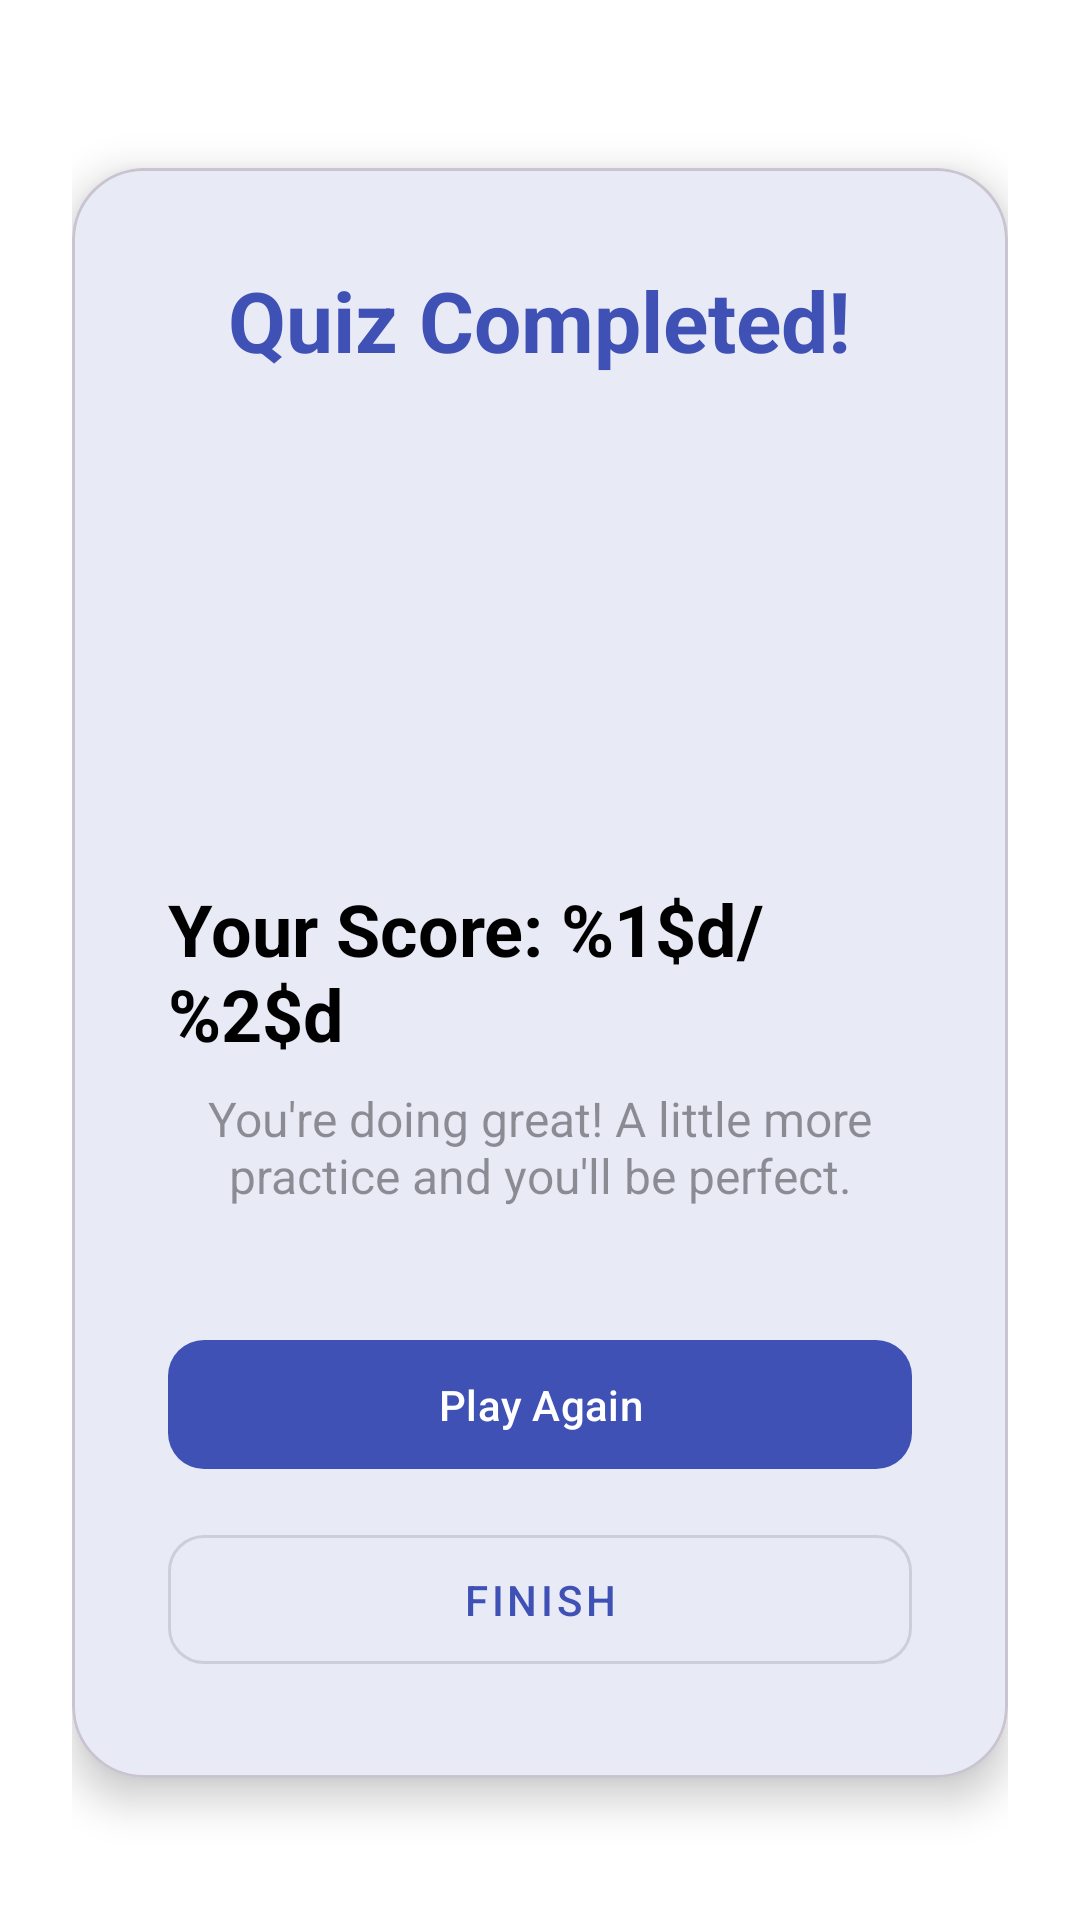

Android layout source for this screen:
<!-- AndroidManifest.xml: application theme Theme.AdvanceEnglishDictionary -->
<!-- res/layout/activity_quiz_result.xml -->
<?xml version="1.0" encoding="utf-8"?>
<androidx.constraintlayout.widget.ConstraintLayout xmlns:android="http://schemas.android.com/apk/res/android"
    xmlns:app="http://schemas.android.com/apk/res-auto"
    android:layout_width="match_parent"
    android:layout_height="match_parent"
    android:background="@color/background"
    android:padding="24dp">

    <com.google.android.material.card.MaterialCardView
        android:layout_width="match_parent"
        android:layout_height="wrap_content"
        android:layout_marginTop="32dp"
        app:cardCornerRadius="24dp"
        app:cardElevation="8dp"
        app:layout_constraintTop_toTopOf="parent">

        <LinearLayout
            android:layout_width="match_parent"
            android:layout_height="wrap_content"
            android:gravity="center"
            android:orientation="vertical"
            android:padding="32dp">

            <TextView
                android:id="@+id/tvResultStatus"
                android:layout_width="wrap_content"
                android:layout_height="wrap_content"
                android:text="@string/quiz_completed"
                android:textColor="@color/primary"
                android:textSize="28sp"
                android:textStyle="bold" />

            <ImageView
                android:id="@+id/ivResultImage"
                android:layout_width="120dp"
                android:layout_height="120dp"
                android:layout_marginTop="24dp"
                android:src="@drawable/ic_quiz_correct"
                app:tint="@color/quiz_correct" />

            <TextView
                android:id="@+id/tvFinalScore"
                android:layout_width="wrap_content"
                android:layout_height="wrap_content"
                android:layout_marginTop="24dp"
                android:text="@string/quiz_your_score"
                android:textColor="@color/text_primary"
                android:textSize="24sp"
                android:textStyle="bold" />

            <TextView
                android:id="@+id/tvPerformanceMsg"
                android:layout_width="wrap_content"
                android:layout_height="wrap_content"
                android:layout_marginTop="8dp"
                android:text="@string/quiz_good_job_msg"
                android:textAlignment="center"
                android:textColor="@color/text_secondary"
                android:textSize="16sp" />


            <com.google.android.material.button.MaterialButton
                android:id="@+id/btnPlayAgain"
                android:layout_width="match_parent"
                android:layout_height="wrap_content"
                android:layout_marginTop="40dp"
                android:padding="12dp"
                android:text="@string/quiz_play_again"
                app:cornerRadius="12dp" />

            <com.google.android.material.button.MaterialButton
                android:id="@+id/btnFinish"
                style="@style/Widget.MaterialComponents.Button.OutlinedButton"
                android:layout_width="match_parent"
                android:layout_height="wrap_content"
                android:layout_marginTop="12dp"
                android:padding="12dp"
                android:text="@string/quiz_finish"
                app:cornerRadius="12dp" />

        </LinearLayout>
    </com.google.android.material.card.MaterialCardView>

</androidx.constraintlayout.widget.ConstraintLayout>
<!-- resources referenced by this layout -->
<resources>
  <color name="background">#FFFFFF</color>
  <color name="primary">#3F51B5</color>
  <color name="quiz_correct">#4CAF50</color>
  <color name="text_primary">#000000</color>
  <color name="text_secondary">#66000000</color>
  <string name="quiz_completed">Quiz Completed!</string>
  <string name="quiz_finish">Finish</string>
  <string name="quiz_good_job_msg">You\'re doing great! A little more practice and you\'ll be perfect.</string>
  <string name="quiz_play_again">Play Again</string>
  <string name="quiz_your_score">Your Score: %1$d/%2$d</string>
  <style name="Theme.AdvanceEnglishDictionary" parent="Base.Theme.AdvanceEnglishDictionary" />
  <style name="Base.Theme.AdvanceEnglishDictionary" parent="Theme.Material3.DayNight.NoActionBar">
          
          <item name="colorPrimary">@color/primary</item>
          <item name="colorOnPrimary">@color/on_primary</item>
          <item name="colorSecondary">@color/secondary</item>
          <item name="colorOnSecondary">@color/on_secondary</item>
  
          
          <item name="android:windowBackground">@color/background</item>
          <item name="colorSurface">@color/surface</item>
          <item name="colorOnSurface">@color/on_surface</item>
  
          
          <item name="android:textColorPrimary">@color/text_primary</item>
          <item name="android:textColorSecondary">@color/text_secondary</item>
  
          
          <item name="android:statusBarColor">@color/primary</item>
          <item name="android:windowLightStatusBar">true</item>
  
          
          <item name="toolbarStyle">@style/Widget.AdvanceEnglishDictionary.Toolbar</item>
      </style>
  <color name="on_primary">#FFFFFF</color>
  <color name="secondary">#03DAC5</color>
  <color name="on_secondary">#000000</color>
  <color name="surface">#FFFFFF</color>
  <color name="on_surface">#000000</color>
  <style name="Widget.AdvanceEnglishDictionary.Toolbar" parent="Widget.Material3.Toolbar">
          <item name="android:background">@color/toolbar_background</item>
          <item name="titleTextColor">@color/on_primary</item>
          <item name="navigationIconTint">@color/toolbar_icon</item>
      </style>
  <color name="toolbar_background">@color/primary</color>
  <color name="toolbar_icon">@color/on_primary</color>
</resources>
